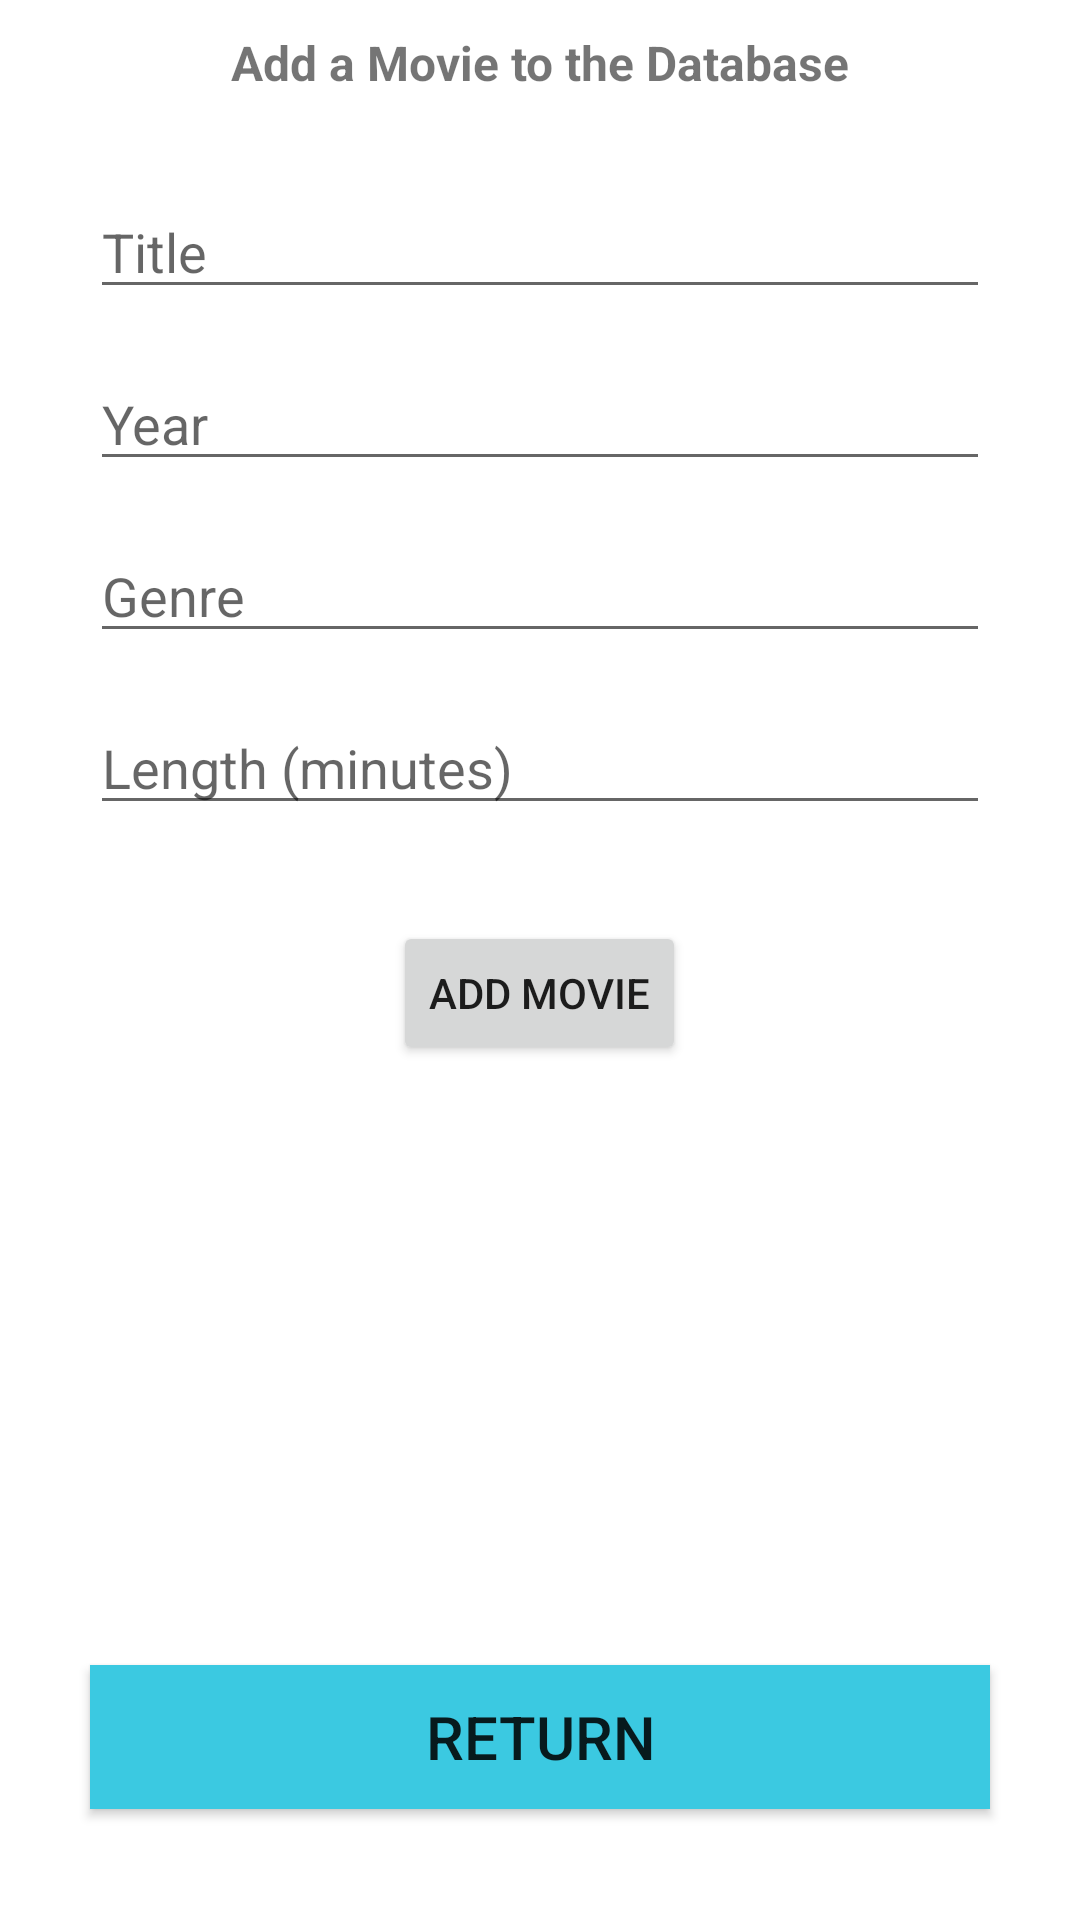

The Android layout XML behind this screen, and the referenced resources:
<!-- AndroidManifest.xml: application theme Theme.MovieMart -->
<!-- res/layout/activity_add_movie.xml -->
<?xml version="1.0" encoding="utf-8"?>
<LinearLayout xmlns:android="http://schemas.android.com/apk/res/android"
    xmlns:app="http://schemas.android.com/apk/res-auto"
    xmlns:tools="http://schemas.android.com/tools"
    android:layout_width="match_parent"
    android:layout_height="match_parent"
    android:orientation="vertical"
    tools:context=".AddMovie">

    <TextView
        android:id="@+id/textMess"
        android:layout_width="match_parent"
        android:layout_height="wrap_content"
        android:orientation="vertical"
        android:layout_marginTop="10dp"
        android:text="Add a Movie to the Database"
        android:gravity="center"
        android:textStyle="bold"
        android:textSize="16sp" />

    <EditText
        android:id="@+id/movieTitleEditText"
        android:layout_width="300dp"
        android:layout_height="wrap_content"
        android:layout_marginTop="30dp"
        android:layout_gravity="center"
        android:hint="Title"
        app:layout_constraintTop_toTopOf="parent" />

    <EditText
        android:id="@+id/movieYearEditText"
        android:layout_width="300dp"
        android:layout_height="wrap_content"
        android:layout_marginTop="16dp"
        android:layout_gravity="center"
        android:hint="Year"
        android:inputType="number"
        app:layout_constraintTop_toBottomOf="@+id/movieTitleEditText" />

    <EditText
        android:id="@+id/movieGenreEditText"
        android:layout_width="300dp"
        android:layout_height="wrap_content"
        android:layout_marginTop="16dp"
        android:layout_gravity="center"
        android:hint="Genre"
        app:layout_constraintTop_toBottomOf="@+id/movieYearEditText" />

    <EditText
        android:id="@+id/movieLengthEditText"
        android:layout_width="300dp"
        android:layout_height="wrap_content"
        android:layout_marginTop="16dp"
        android:layout_gravity="center"
        android:hint="Length (minutes)"
        android:inputType="number"
        app:layout_constraintTop_toBottomOf="@+id/movieGenreEditText" />

    <Button
        android:id="@+id/addMovieButton"
        android:layout_width="wrap_content"
        android:layout_height="wrap_content"
        android:layout_marginTop="32dp"
        android:layout_gravity="center"
        android:text="Add Movie"
        app:layout_constraintTop_toBottomOf="@+id/movieLengthEditText" />

    <Button
        android:id="@+id/returnButton"
        android:layout_width="300dp"
        android:layout_height="wrap_content"
        android:background="#3bc9e1"
        android:layout_gravity="center"
        android:layout_marginBottom="20sp"
        android:textSize="20sp"
        android:layout_marginTop="200dp"
        android:text="Return"
        android:onClick="onReturnButtonClick" />

</LinearLayout>
<!-- resources referenced by this layout -->
<resources>
  <style name="Theme.MovieMart" parent="Theme.MaterialComponents.DayNight.DarkActionBar">
          
          <item name="colorPrimary">@color/purple_500</item>
          <item name="colorPrimaryVariant">@color/purple_700</item>
          <item name="colorOnPrimary">@color/white</item>
          
          <item name="colorSecondary">@color/teal_200</item>
          <item name="colorSecondaryVariant">@color/teal_700</item>
          <item name="colorOnSecondary">@color/black</item>
          
          <item name="android:statusBarColor">?attr/colorPrimaryVariant</item>
          
      </style>
  <!-- not gathered from this repository: default colours our renderer supplied (Android Studio template values) -->
  <color name="purple_500">#FF6200EE</color>
  <color name="purple_700">#FF3700B3</color>
  <color name="teal_200">#FF03DAC5</color>
  <color name="teal_700">#FF018786</color>
  <color name="black">#FF000000</color>
  <color name="white">#FFFFFFFF</color>
</resources>
